Image classification data set "processed_data" (rjaswal1634/EfficientNetwithSeperableConvolution on GitHub). Class labels (4): cloudy, desert, green area, water.

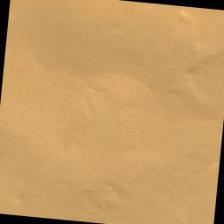
Label: desert

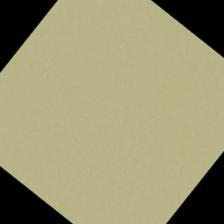
Label: desert

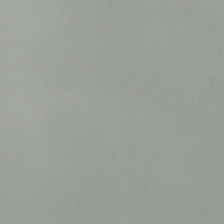
Label: cloudy

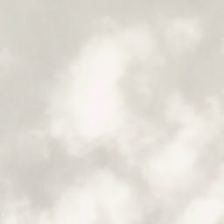
Label: cloudy

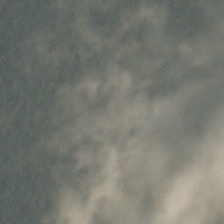
Label: cloudy

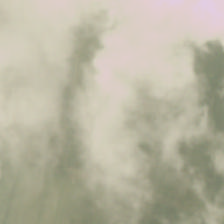
Label: cloudy
